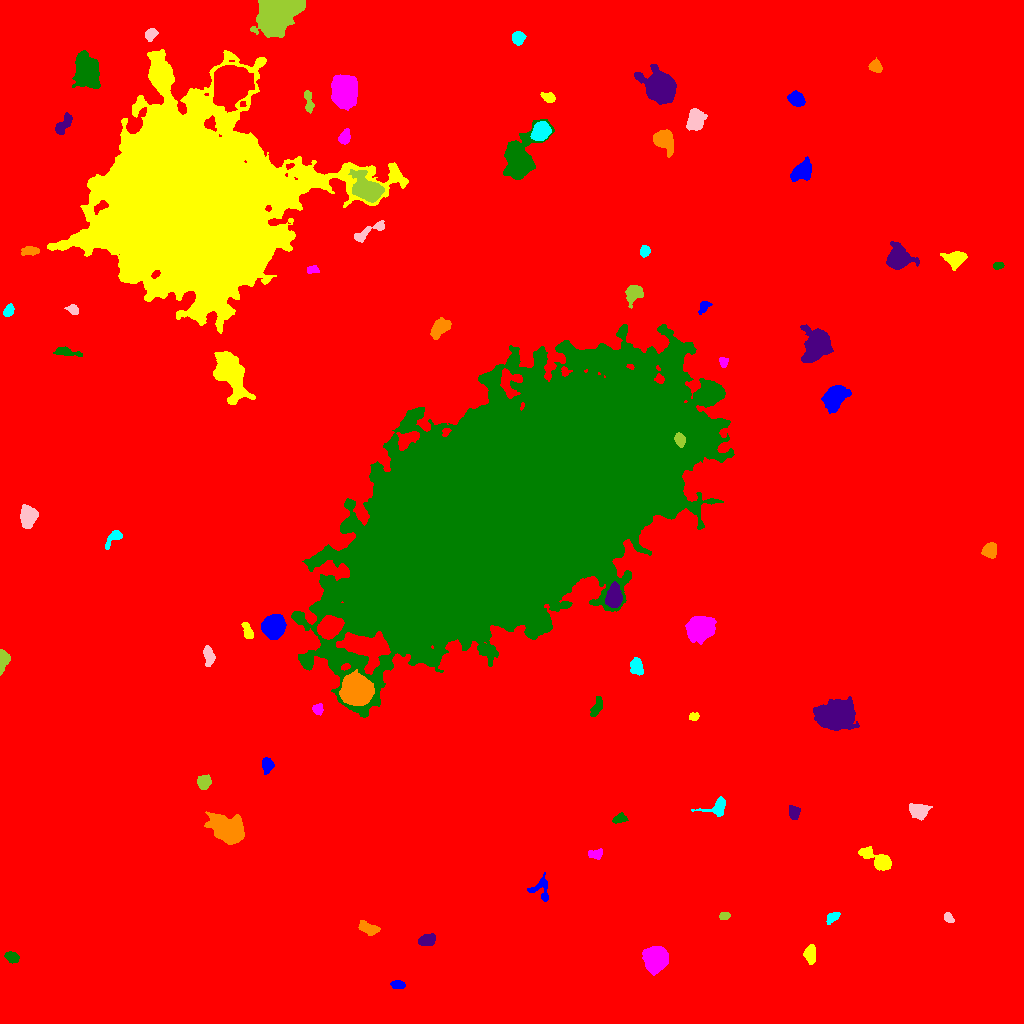

Values plotted in this chart, from the file beside it:
ID, X, Y, A, B, theta, total_flux, mu_max, mu_median, mu_mean, R_fwhm, R_e, R10, R90, x_start, x_end, y_start, y_end, area, greylevel
0, 520, 500, 304.1, 289.7, -0.8807, 4527287, 40.0, 4.0, 5.023, 13.12, 264.5, 100.4, 427.5, 0, 1023, 0, 1023, 901355, 5.023
1, 397.9, 38.64, 3.304, 1.929, -0.06604, 533.0, 11.0, 5.0, 4.635, 3.7, 3.29, 1.262, 5.109, 390, 405, 35, 43, 115, 18.63
2, 810.2, 69.66, 4.393, 2.547, 1.52, 1171, 13.0, 6.0, 5.944, 5.293, 4.297, 1.693, 6.628, 803, 815, 59, 79, 197, 19.94
3, 655.2, 63.84, 5.613, 4.863, 1.509, 8807, 45.0, 12.0, 15, 7.069, 6.555, 2.585, 10.88, 642, 668, 48, 77, 587, 27
4, 11.64, 66.41, 3.418, 2.345, -0.3763, 729.0, 11.0, 5.0, 5.17, 4.406, 3.656, 1.493, 5.698, 4, 19, 60, 72, 141, 19.17
5, 427.1, 83.24, 4.072, 2.689, 0.2606, 1072, 11.0, 5.0, 5.672, 5.232, 4.222, 1.693, 6.652, 418, 435, 78, 90, 189, 17.67
6, 367.7, 95.39, 5.515, 2.714, -0.3633, 753.0, 7.0, 3.0, 3.552, 5.614, 4.72, 1.871, 7.269, 358, 380, 88, 103, 212, 15.55
7, 833.3, 106.8, 3.649, 1.953, 0.5589, 304.0, 6.0, 2.0, 2.452, 4.297, 3.241, 1.262, 5.14, 826, 840, 99, 111, 124, 15.45
8, 948.2, 105.9, 2.726, 2.005, -0.9031, 382.0, 8.0, 4.0, 4.244, 4.146, 2.932, 1.128, 4.618, 944, 954, 101, 111, 90, 16.24
9, 724.9, 107.6, 2.495, 1.92, 0.07246, 299.0, 8.0, 4.0, 3.691, 3.742, 2.706, 0.9772, 4.222, 719, 730, 104, 111, 81, 16.69
10, 652.2, 125.8, 3.595, 2.294, 0.3518, 454.0, 7.0, 3.0, 2.987, 4.334, 3.568, 1.493, 5.726, 645, 660, 120, 131, 152, 15.99
11, 541.5, 134.8, 6.512, 5.131, -1.518, 767.0, 7.0, 3.0, 3.236, 4.787, 4.754, 1.784, 7.695, 527, 548, 122, 151, 237, 15.24
12, 879.2, 162.6, 8.586, 3.351, -0.5102, 2690, 21.0, 5.0, 6.742, 5.293, 5.232, 2.034, 9.202, 858, 891, 153, 177, 399, 18.74
13, 595.9, 169.3, 3.688, 2.153, 0.1627, 405.0, 6.0, 3.0, 3.14, 4.983, 3.523, 1.382, 5.382, 588, 602, 164, 175, 129, 16.14
14, 619.6, 204.8, 3.477, 2.171, 0.294, 554.0, 10.0, 4.0, 4.695, 4.184, 3.432, 1.262, 5.382, 612, 628, 200, 211, 118, 16.69
15, 794.2, 211.1, 3.268, 2.584, -1.399, 789.0, 12.0, 5.0, 5.517, 4.514, 3.656, 1.382, 5.754, 789, 800, 204, 218, 143, 17.52
16, 228.7, 193.6, 9.314, 5.822, -0.5129, 6921, 24.0, 6.0, 7.91, 7.878, 8.253, 3.141, 13.93, 204, 244, 179, 212, 875, 19.91
17, 717.3, 215.9, 6.578, 3.972, 0.3136, 1228, 12.0, 4.0, 4.952, 5.557, 4.687, 1.871, 7.611, 691, 725, 207, 227, 248, 17.95
18, 918.5, 212.1, 4.644, 3.439, -0.2274, 2100, 17.0, 7.0, 7.749, 5.917, 4.983, 2.034, 7.878, 909, 932, 203, 220, 271, 19.75
19, 203.9, 241.5, 3.155, 3.022, 0.498, 751.0, 9.0, 3.5, 4.172, 4.82, 3.909, 1.596, 6.308, 197, 211, 234, 249, 180, 19.17
20, 861.5, 242, 6.052, 3.679, -0.5867, 749.0, 7.0, 2.0, 2.656, 5.441, 4.618, 1.871, 7.485, 851, 871, 234, 253, 282, 15.66
21, 267.4, 258.4, 3.307, 2.425, 1.485, 1028, 17.0, 5.0, 6.385, 4.184, 3.478, 1.382, 5.726, 262, 274, 249, 266, 161, 19.39
22, 693.6, 306.8, 2.325, 1.777, 0.2552, 348.0, 10.0, 4.0, 4.462, 3.432, 2.585, 0.9772, 4.107, 689, 699, 303, 311, 78, 17.46
23, 317.9, 314.6, 2.565, 2.276, -1.561, 342.0, 7.0, 3.0, 3.167, 3.827, 3.038, 1.128, 4.754, 312, 323, 308, 320, 108, 16.17
24, 596.4, 315.1, 4.908, 2.183, 1.071, 554.0, 7.0, 3.0, 3.259, 4.82, 3.909, 1.596, 6.18, 590, 602, 307, 327, 170, 16.26
25, 837.8, 309.4, 6.467, 5.597, 0.06476, 29855, 136.0, 10.0, 26.8, 6.979, 6.979, 2.706, 12.7, 813, 859, 293, 327, 1114, 38.8
26, 356.5, 334.2, 6.253, 5.88, -0.4834, 31561, 125.0, 23.0, 34.34, 7.632, 7.464, 2.877, 12.87, 339, 374, 318, 354, 919, 59.34
27, 636.3, 357.4, 4.133, 2.918, -1.411, 1093, 13.0, 5.0, 5.492, 4.754, 4.334, 1.693, 6.817, 630, 643, 348, 366, 199, 17.49
28, 208.7, 368.9, 4.317, 2.306, -1.312, 706.0, 10.0, 3.0, 3.775, 4.754, 3.909, 1.493, 6.257, 203, 215, 357, 378, 187, 16.78
29, 3.188, 364.8, 3.867, 2.372, 1.534, 1902, 27.0, 8.0, 10.28, 4.549, 3.568, 1.493, 5.754, 0, 10, 348, 374, 185, 23.28
30, 328.8, 396, 4.922, 4.11, 0.4851, 13371, 88.0, 20.0, 27.97, 6.333, 5.642, 2.257, 9.373, 317, 344, 384, 408, 478, 55.97
31, 273.8, 396.6, 4.883, 4.609, 0.8755, 14197, 81.0, 22.0, 28.17, 6.817, 5.971, 2.394, 9.918, 261, 286, 384, 409, 504, 39.17
32, 247.5, 392.2, 4.58, 2.183, -1.221, 815.0, 10.0, 6.0, 5.621, 5.499, 4.029, 1.596, 6.05, 241, 253, 385, 401, 145, 19.62
33, 700.1, 394.5, 5.596, 4.97, 0.4108, 14723, 74.0, 16.0, 22.48, 6.979, 6.482, 2.585, 11.1, 685, 716, 379, 407, 655, 33.48
34, 510.7, 514.4, 83.41, 42.43, 0.5856, 2779312, 192.0, 22.0, 33.69, 42.95, 70.5, 25.71, 126.2, 291, 734, 306, 699, 82498, 44.69
35, 613.9, 426.2, 5.112, 3.384, 1.5, 3444, 25.0, 9.0, 10.1, 6.257, 5.262, 2.111, 8.463, 605, 622, 416, 442, 341, 33.1
36, 989.8, 473.1, 3.304, 2.974, 0.8765, 1660, 20.0, 7.5, 8.218, 5.015, 3.989, 1.596, 6.383, 981, 996, 465, 481, 202, 21.22
37, 114.1, 486.3, 5.644, 2.386, 0.8176, 507.0, 8.0, 2.0, 3.036, 4.222, 3.656, 1.382, 6.077, 105, 122, 474, 493, 167, 16.04
38, 27.78, 507.7, 4.999, 3.65, 1.551, 2982, 25.0, 8.0, 8.849, 4.853, 5.262, 1.954, 8.575, 20, 38, 495, 519, 337, 20.85
39, 679.8, 583.6, 3.125, 2.263, -1.233, 812.0, 15.0, 5.0, 6.105, 3.742, 3.385, 1.262, 5.441, 674, 685, 576, 591, 133, 40.11
40, 1020, 616.8, 3.204, 2.043, 1.439, 1317, 26.0, 9.0, 10.54, 3.989, 3.09, 1.262, 4.918, 1014, 1023, 610, 624, 125, 23.54
41, 835.1, 627.3, 5.747, 4.369, 0.7253, 5689, 38.0, 8.0, 11, 5.863, 5.944, 2.257, 10.22, 821, 851, 610, 638, 517, 23
42, 230, 647.4, 12.56, 6.173, -1.15, 8782, 27.0, 7.0, 7.976, 6.555, 9.508, 3.338, 15.82, 213, 255, 619, 672, 1101, 19.98
43, 723.4, 661.7, 2.54, 1.981, -1.394, 276.0, 7.0, 3.0, 3.247, 3.432, 2.821, 1.128, 4.37, 719, 728, 656, 666, 85, 16.25
44, 65.79, 671.6, 5.994, 1.877, -0.1633, 584.0, 12.0, 3.0, 3.244, 3.29, 3.613, 1.262, 6.103, 53, 82, 667, 677, 180, 16.24
45, 817.4, 678.5, 6.575, 5.371, 1.175, 8712, 39.0, 6.0, 10.86, 7.356, 6.864, 2.706, 11.93, 800, 833, 661, 699, 802, 23.86
46, 439.9, 696, 5.58, 3.412, 0.831, 1801, 13.0, 6.0, 6.126, 6.077, 5.441, 2.185, 8.519, 430, 451, 684, 706, 294, 17.13
47, 8.466, 712.7, 3.032, 2.069, 1.06, 596.0, 10.0, 5.0, 5.138, 4.442, 3.241, 1.262, 5.046, 3, 14, 707, 720, 116, 19.14
48, 72.82, 714.1, 2.729, 2.047, -0.5358, 364.0, 7.0, 3.0, 3.467, 3.868, 2.932, 1.262, 4.687, 64, 78, 709, 719, 105, 16.47
49, 633.7, 730.4, 4.292, 3.428, 0.9276, 1407, 15.0, 4.0, 5.289, 4.754, 4.583, 1.693, 7.527, 625, 643, 715, 738, 266, 18.29
50, 828.4, 740.8, 11.27, 8.231, 1.069, 20038, 57.0, 8.0, 12.45, 7.736, 9.641, 3.478, 18.49, 801, 852, 718, 786, 1609, 23.45
51, 703.9, 716.7, 3.467, 2.167, 0.9079, 436.0, 8.0, 4.0, 3.825, 4.334, 3.29, 1.262, 5.232, 698, 712, 709, 722, 114, 15.82
52, 954.5, 764.4, 5.183, 3.748, 0.006365, 1109, 8.0, 4.0, 3.697, 7.181, 5.262, 2.111, 8.058, 940, 967, 753, 772, 300, 16.7
53, 312.3, 753.9, 2.949, 1.791, 0.1231, 319.0, 7.0, 3.0, 3.544, 3.742, 2.877, 1.128, 4.583, 307, 319, 750, 758, 90, 17.54
54, 997.8, 757.8, 2.413, 1.685, 0.1726, 304.0, 8.0, 4.0, 4.053, 3.613, 2.585, 0.9772, 4.029, 993, 1004, 754, 761, 75, 17.05
55, 898.2, 765, 4.81, 4.751, -0.7455, 6720, 45.0, 8.0, 12.58, 6.103, 5.642, 2.185, 9.525, 886, 919, 754, 782, 534, 25.58
56, 29.77, 772.6, 4.147, 2.129, 0.07249, 586.0, 10.0, 3.0, 3.933, 4.184, 3.656, 1.382, 5.997, 21, 39, 768, 777, 149, 20.93
57, 644.7, 772.1, 2.717, 2.249, 1.342, 600.0, 11.0, 5.0, 5.556, 4.107, 3.192, 1.262, 4.983, 640, 650, 766, 778, 108, 17.56
58, 369.2, 792, 10.82, 2.304, 0.5216, 930.0, 9.0, 4.0, 3.827, 5.015, 4.787, 1.871, 7.674, 354, 384, 781, 803, 243, 15.83
59, 368.7, 833.3, 7.153, 4.914, -0.641, 8593, 45.0, 8.0, 12.62, 6.628, 6.531, 2.523, 11.45, 348, 384, 821, 854, 681, 33.62
... 21 more rows
